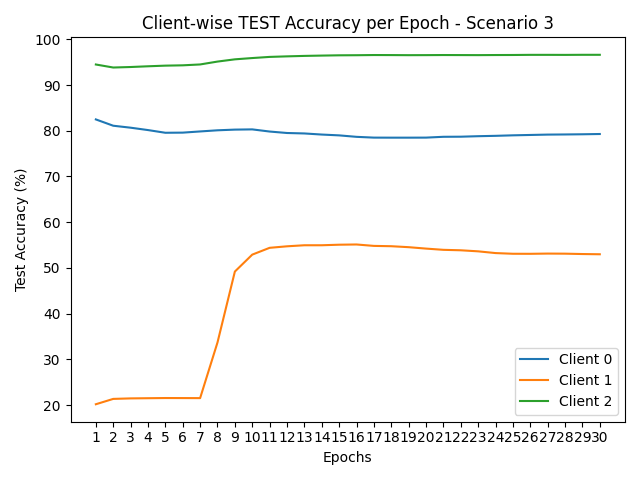

The data file committed next to this chart (first rows):
round, client_0, client_1, client_2
1, 82.48, 20.19, 94.49
2, 81.1, 21.36, 93.83
3, 80.67, 21.47, 93.94
4, 80.15, 21.51, 94.1
5, 79.56, 21.55, 94.24
6, 79.59, 21.54, 94.31
7, 79.85, 21.53, 94.5
8, 80.1, 33.7, 95.13
9, 80.25, 49.21, 95.62
10, 80.3, 52.91, 95.9
11, 79.83, 54.4, 96.15
12, 79.51, 54.73, 96.27
13, 79.41, 54.96, 96.37
14, 79.17, 54.96, 96.44
15, 78.99, 55.08, 96.5
16, 78.67, 55.13, 96.52
17, 78.5, 54.82, 96.56
18, 78.49, 54.75, 96.55
19, 78.49, 54.54, 96.53
20, 78.5, 54.23, 96.54
21, 78.68, 53.96, 96.56
22, 78.7, 53.86, 96.55
23, 78.81, 53.63, 96.54
24, 78.89, 53.25, 96.56
25, 79.0, 53.1, 96.57
26, 79.08, 53.09, 96.6
27, 79.16, 53.14, 96.6
28, 79.19, 53.12, 96.59
29, 79.23, 53.04, 96.61
30, 79.29, 52.99, 96.61
